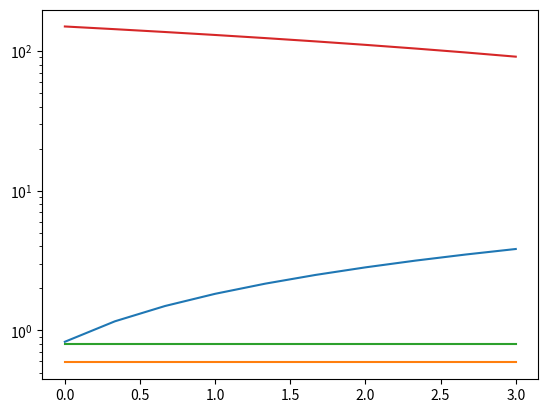

Here is the Python script that generated this plot:
# -*- coding: utf-8 -*-
"""
Created on Mon Jul 12 10:41:09 2021

[redacted]
"""
import numpy as np
import matplotlib.pyplot as plt
from scipy.integrate import odeint
def coupled_pde_func(x,t):
    
    #defining the constants
    Co2=0.1889
    k1=60
    k2=12
    k3=19.6
    k4=75.1
    k5=19.8
    kCo2=375.3
    ohmCo2=0.038
    N=20
    L=1
    dx=L/N
    DCo2=0.549
    DH20=0.873
    dt=0.1
    t_final=150
    T0=0
    
    #assinging each ODE a vector element
    #I assigned the the variables (Cco2,Ch20,0Co2,0h20) values (A,B,C,P) for simplicity
    A=x[0]
    B=x[1]
    C=x[2]
    P=x[3]
    
    t = np.linspace(0, 10, 150)
    dt = np.diff(t)
    x=np.linspace(dx/2,L-dx/2,N)
    A=np.ones(N)*T0
    B=np.ones(N)*T0
    C=np.ones(N)*T0
    P=np.ones(N)*T0
    dAdt=np.empty(N)
    dBdt=np.empty(N)
    dCdt=np.empty(N)
    dPdt=np.empty(N)
    t1=np.arange(0,150,0.1)
    #t2=t1.all()
    #t1=np.logical_and(t1)
    
    
    #defining the ODES
    for j in range(1,len(t1)):
        for i in range(1,N-1):
            dAdt[i]=-(A[i+1]-A[i-1])/2*dx+(DCo2*(A[i+1]-2*A[i]+A[i-1]))/dx**2-(k1-Co2)*(1-C[i]-P[i])
            dBdt[i]=-(B[i+1]-B[i-1])/2*dx+(DH20*(B[i+1]-2*B[i]+B[i+1]))/dx**2+k2*A[i]*P[i]-k3*(1-C[i]-P[i])-(k4*B[i])/(1+Co2*A[i])
            dCdt[i]=-((k1*Co2)*(1-C[i]-P[i]))/ohmCo2
            dPdt=(k2*A[i]*P[i])-k3*(1-C[i]-P[i])-(k4*B[i]*C[i])/(1+kCo2*A[i])+k5*A[i]*C*P
            
    return [dAdt[0],dBdt[0],dCdt[0],dPdt[0]]

x0=[0.83,0.59,0.8,150]
#printing out some initial conditions
#print(coupled_pde_func(x=x0,t=0))  
s=(coupled_pde_func(x=x0,t=0)) 
#for k in s:
    #print (k[0],k[1],k[2])
    
##solving the system using odeint    
 #declare a time vector
t=np.linspace(0,3,10)  #you can change the values of the parameter depending on the choice e.g(0,15,1000)

#using odeint to find solution
x=odeint(coupled_pde_func,x0,t)

A=x[:,0]
B=x[:,1]
C=x[:,2]
P=x[:,3]

#ploting the results

plt.semilogy(t,A)
plt.semilogy(t,B)
plt.semilogy(t,C)
plt.semilogy(t,P)
plt.show

            